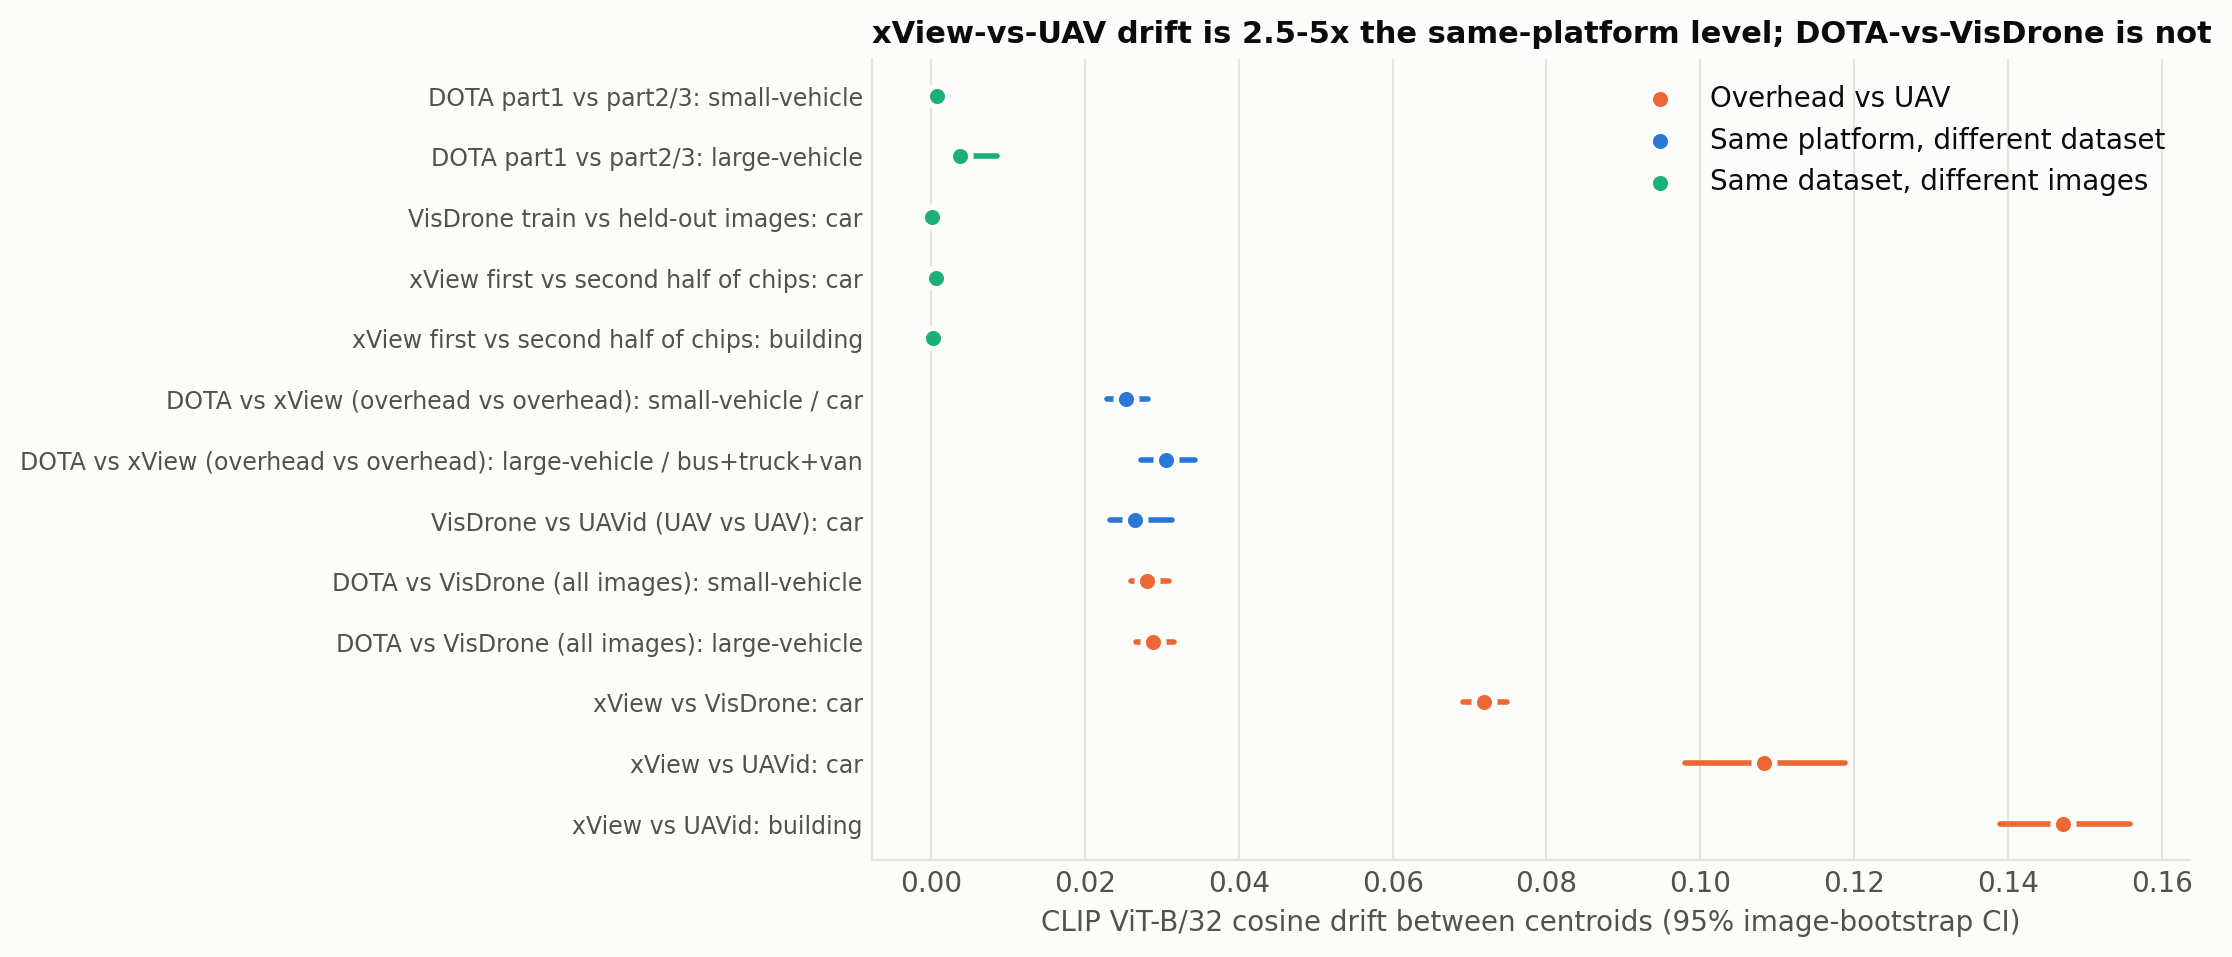

Data behind this chart, as committed beside it:
level, comparison, category, cos, ci_lo, ci_hi
L0, DOTA part1 vs part2/3, small-vehicle, 0.0007, 0.0006, 0.0022
L0, DOTA part1 vs part2/3, large-vehicle, 0.0037, 0.0029, 0.0085
L0, VisDrone train vs held-out images, car, 0.0001, 0.0002, 0.0006
L0, xView first vs second half of chips, car, 0.0006, 0.0003, 0.0011
L0, xView first vs second half of chips, building, 0.0003, 0.0002, 0.0005
L1, DOTA vs xView (overhead vs overhead), small-vehicle / car, 0.0254, 0.0229, 0.0281
L1, DOTA vs xView (overhead vs overhead), large-vehicle / bus+truck+van, 0.0306, 0.0273, 0.0343
L1, VisDrone vs UAVid (UAV vs UAV), car, 0.0265, 0.0232, 0.0313
L2, DOTA vs VisDrone (all images), small-vehicle, 0.0281, 0.026, 0.0308
L2, DOTA vs VisDrone (all images), large-vehicle, 0.0289, 0.0266, 0.0316
L2, xView vs VisDrone, car, 0.0719, 0.0691, 0.0749
L2, xView vs UAVid, car, 0.1083, 0.098, 0.1189
L2, xView vs UAVid, building, 0.1471, 0.139, 0.1559
